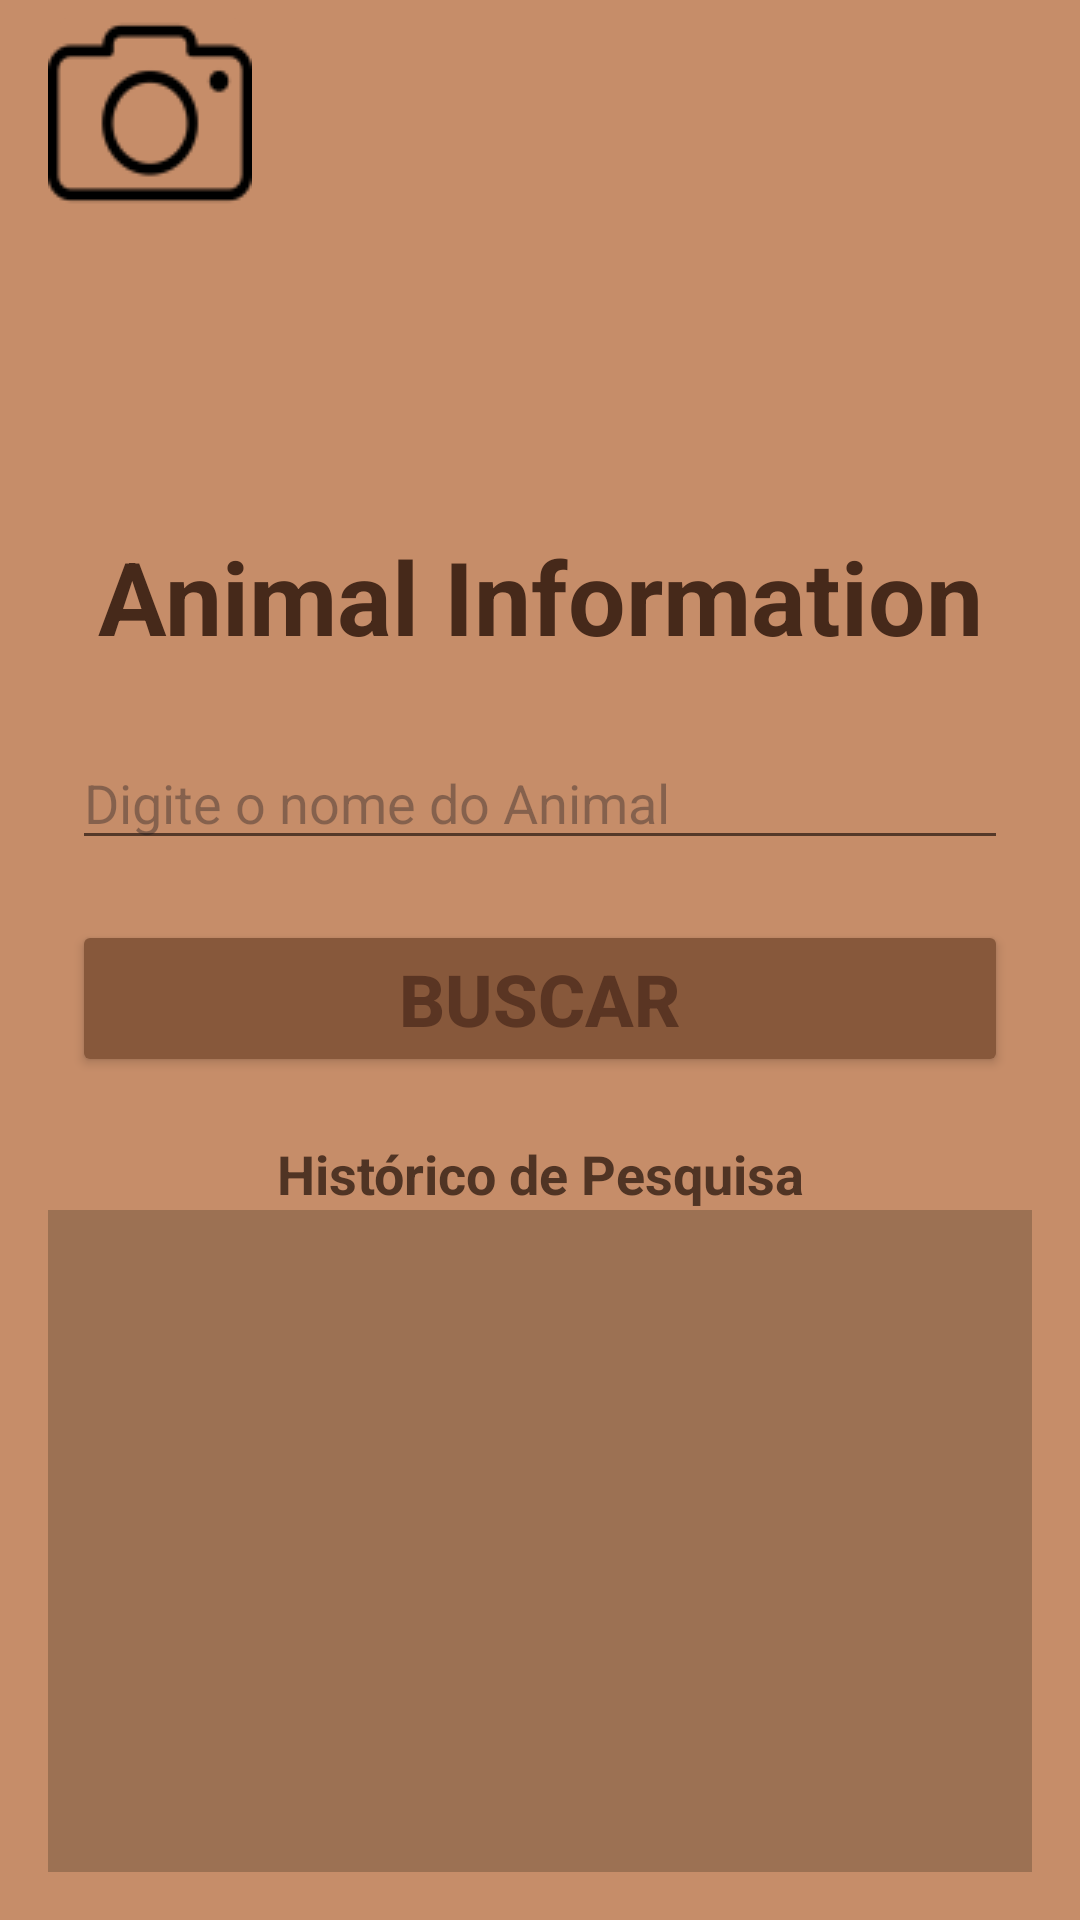

Android layout source for this screen:
<!-- AndroidManifest.xml: application theme Theme.AnimalInformationVisionAI -->
<!-- res/layout/activity_main.xml -->
<?xml version="1.0" encoding="utf-8"?>
<androidx.constraintlayout.widget.ConstraintLayout
    xmlns:android="http://schemas.android.com/apk/res/android"
    xmlns:app="http://schemas.android.com/apk/res-auto"
    xmlns:tools="http://schemas.android.com/tools"
    android:id="@+id/main"
    android:layout_width="match_parent"
    android:layout_height="match_parent"
    tools:context=".MainActivity"
    android:background="@color/marrom3">

    <ImageView
        android:id="@+id/imageView"
        android:layout_width="match_parent"
        android:layout_height="160dp"
        android:layout_marginTop="16dp"
        app:layout_constraintTop_toTopOf="parent"
        app:srcCompat="@drawable/icon" />

    <TextView
        android:id="@+id/textView"
        android:layout_width="match_parent"
        android:layout_height="wrap_content"
        android:text="Animal Information"
        android:textAlignment="center"
        android:textColor="@color/marrom4"
        android:textSize="34sp"
        android:textStyle="bold"
        app:layout_constraintTop_toBottomOf="@id/imageView" />

    <EditText
        android:id="@+id/animalBuscado"
        android:layout_width="match_parent"
        android:layout_height="wrap_content"
        android:layout_marginHorizontal="24dp"
        android:layout_marginTop="24dp"
        android:backgroundTint="@color/marrom5"
        android:drawableTint="@color/marrom5"
        android:hint="Digite o nome do Animal"
        android:textColor="@color/marrom5"
        app:layout_constraintTop_toBottomOf="@id/textView"
        tools:layout_editor_absoluteX="24dp" />

    
    <Button
        android:id="@+id/btnBusca"
        android:layout_width="match_parent"
        android:layout_height="wrap_content"
        android:layout_marginHorizontal="24dp"
        android:layout_marginTop="20dp"
        android:backgroundTint="#87583B"
        android:text="Buscar"
        android:textColor="#5A3523"
        android:textSize="24sp"
        android:textStyle="bold"
        app:layout_constraintTop_toBottomOf="@id/animalBuscado"
        tools:layout_editor_absoluteX="24dp" />

    <TextView
        android:id="@+id/textView3"
        android:layout_width="wrap_content"
        android:layout_height="wrap_content"
        android:text="Histórico de Pesquisa"
        android:textColor="@color/marrom6"
        android:textSize="18sp"
        android:textStyle="bold"
        app:layout_constraintTop_toBottomOf="@id/btnBusca"
        app:layout_constraintStart_toStartOf="parent"
        app:layout_constraintEnd_toEndOf="parent"
        android:layout_marginTop="20dp" />

    <ScrollView
        android:id="@+id/scrollView2"
        android:layout_width="0dp"
        android:layout_height="0dp"
        android:layout_marginHorizontal="16dp"
        android:layout_marginBottom="16dp"
        android:background="#9C7153"
        app:layout_constraintTop_toBottomOf="@id/textView3"
        app:layout_constraintStart_toStartOf="parent"
        app:layout_constraintEnd_toEndOf="parent"
        app:layout_constraintBottom_toBottomOf="parent">

        <LinearLayout
            android:id="@+id/historicoContainer"
            android:layout_width="match_parent"
            android:layout_height="wrap_content"
            android:orientation="vertical"
            android:gravity="center_horizontal"
            android:padding="8dp" />
    </ScrollView>

    <ImageButton
        android:id="@+id/btnCamera"
        android:layout_width="68dp"
        android:layout_height="75dp"
        android:layout_marginStart="16dp"
        android:backgroundTint="@color/marrom3"
        app:layout_constraintEnd_toStartOf="@+id/bntChatBot"
        app:layout_constraintHorizontal_bias="0.032"
        app:layout_constraintStart_toStartOf="parent"
        app:layout_constraintTop_toTopOf="parent"
        app:srcCompat="@drawable/camera2" />

</androidx.constraintlayout.widget.ConstraintLayout>
<!-- resources referenced by this layout -->
<resources>
  <color name="marrom3">#c68d69</color>
  <color name="marrom4">#46291A</color>
  <color name="marrom5">#553929</color>
  <color name="marrom6">#503424</color>
  <!-- drawable camera2: png bitmap (drawable, 1774 bytes) -->
  <style name="Theme.AnimalInformationVisionAI" parent="Base.Theme.AnimalInformationVisionAI" />
  <style name="Base.Theme.AnimalInformationVisionAI" parent="Theme.Material3.DayNight.NoActionBar">
          
          
      </style>
</resources>
